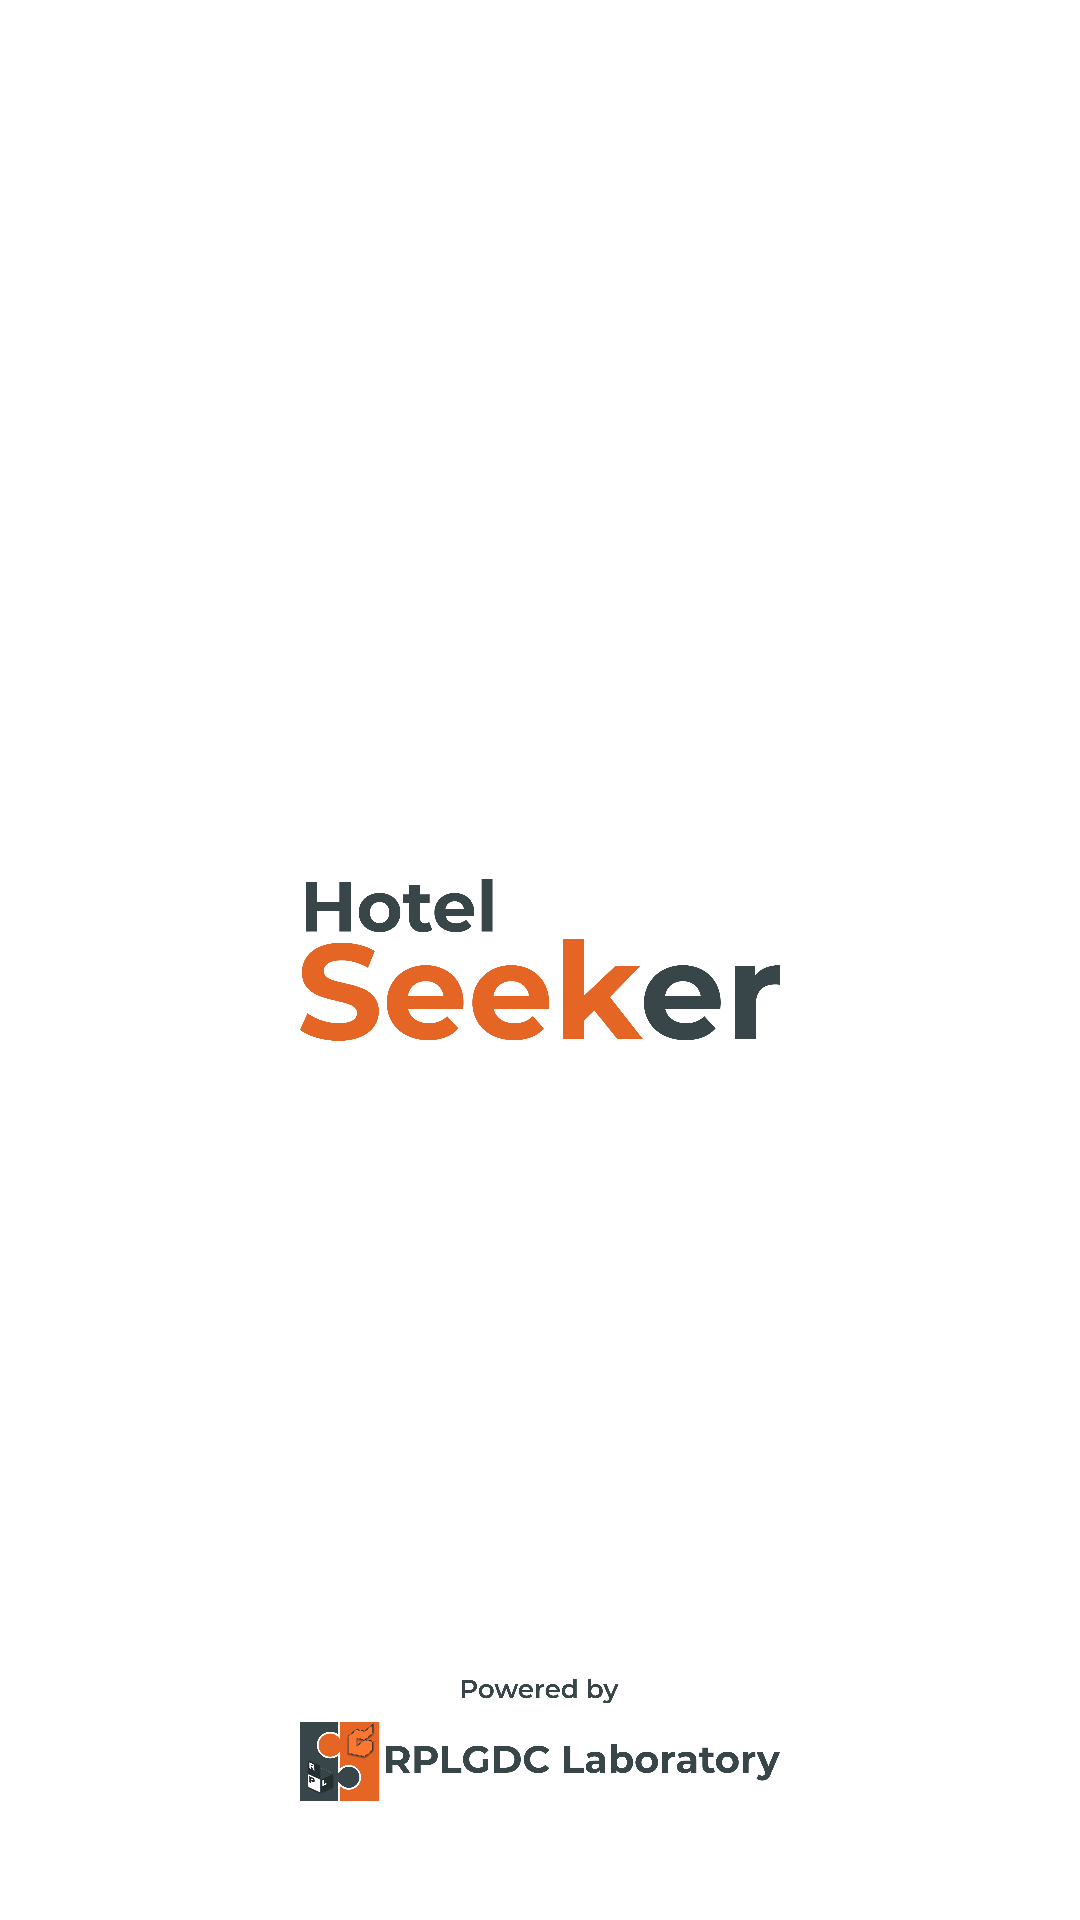

This screen was rendered from an Android layout file. Write that file and the resources it references.
<!-- AndroidManifest.xml: activity theme SplashScreenTheme -->
<!-- res/layout/activity_splash_screen.xml -->
<?xml version="1.0" encoding="utf-8"?>
<FrameLayout
    xmlns:android="http://schemas.android.com/apk/res/android"
    xmlns:app="http://schemas.android.com/apk/res-auto"
    xmlns:tools="http://schemas.android.com/tools"
    android:background="@android:color/white"
    android:gravity="center"
    android:layout_width="match_parent"
    android:layout_height="match_parent"
    tools:context=".SplashScreenActivity">

    <ImageView
        android:layout_width="160dp"
        android:layout_height="60dp"
        android:id="@+id/logo"
        android:src="@drawable/logo_dark"
        android:layout_gravity="center" />

    <ImageView
        android:layout_width="160dp"
        android:layout_height="60dp"
        android:id="@+id/rpllogo"
        android:src="@drawable/poweredby_dark"
        android:layout_gravity="bottom|center"
        android:layout_marginBottom="30dp" />
</FrameLayout>
<!-- resources referenced by this layout -->
<resources>
  <!-- drawable logo_dark: png bitmap (drawable, 41058 bytes) -->
  <!-- drawable poweredby_dark: png bitmap (drawable, 102654 bytes) -->
  <style name="SplashScreenTheme">
          <item name="windowNoTitle">true</item>
          <item name="windowActionBar">false</item>
          <item name="android:windowFullscreen">true</item>
          <item name="android:windowContentOverlay">@null</item>
      </style>
</resources>
